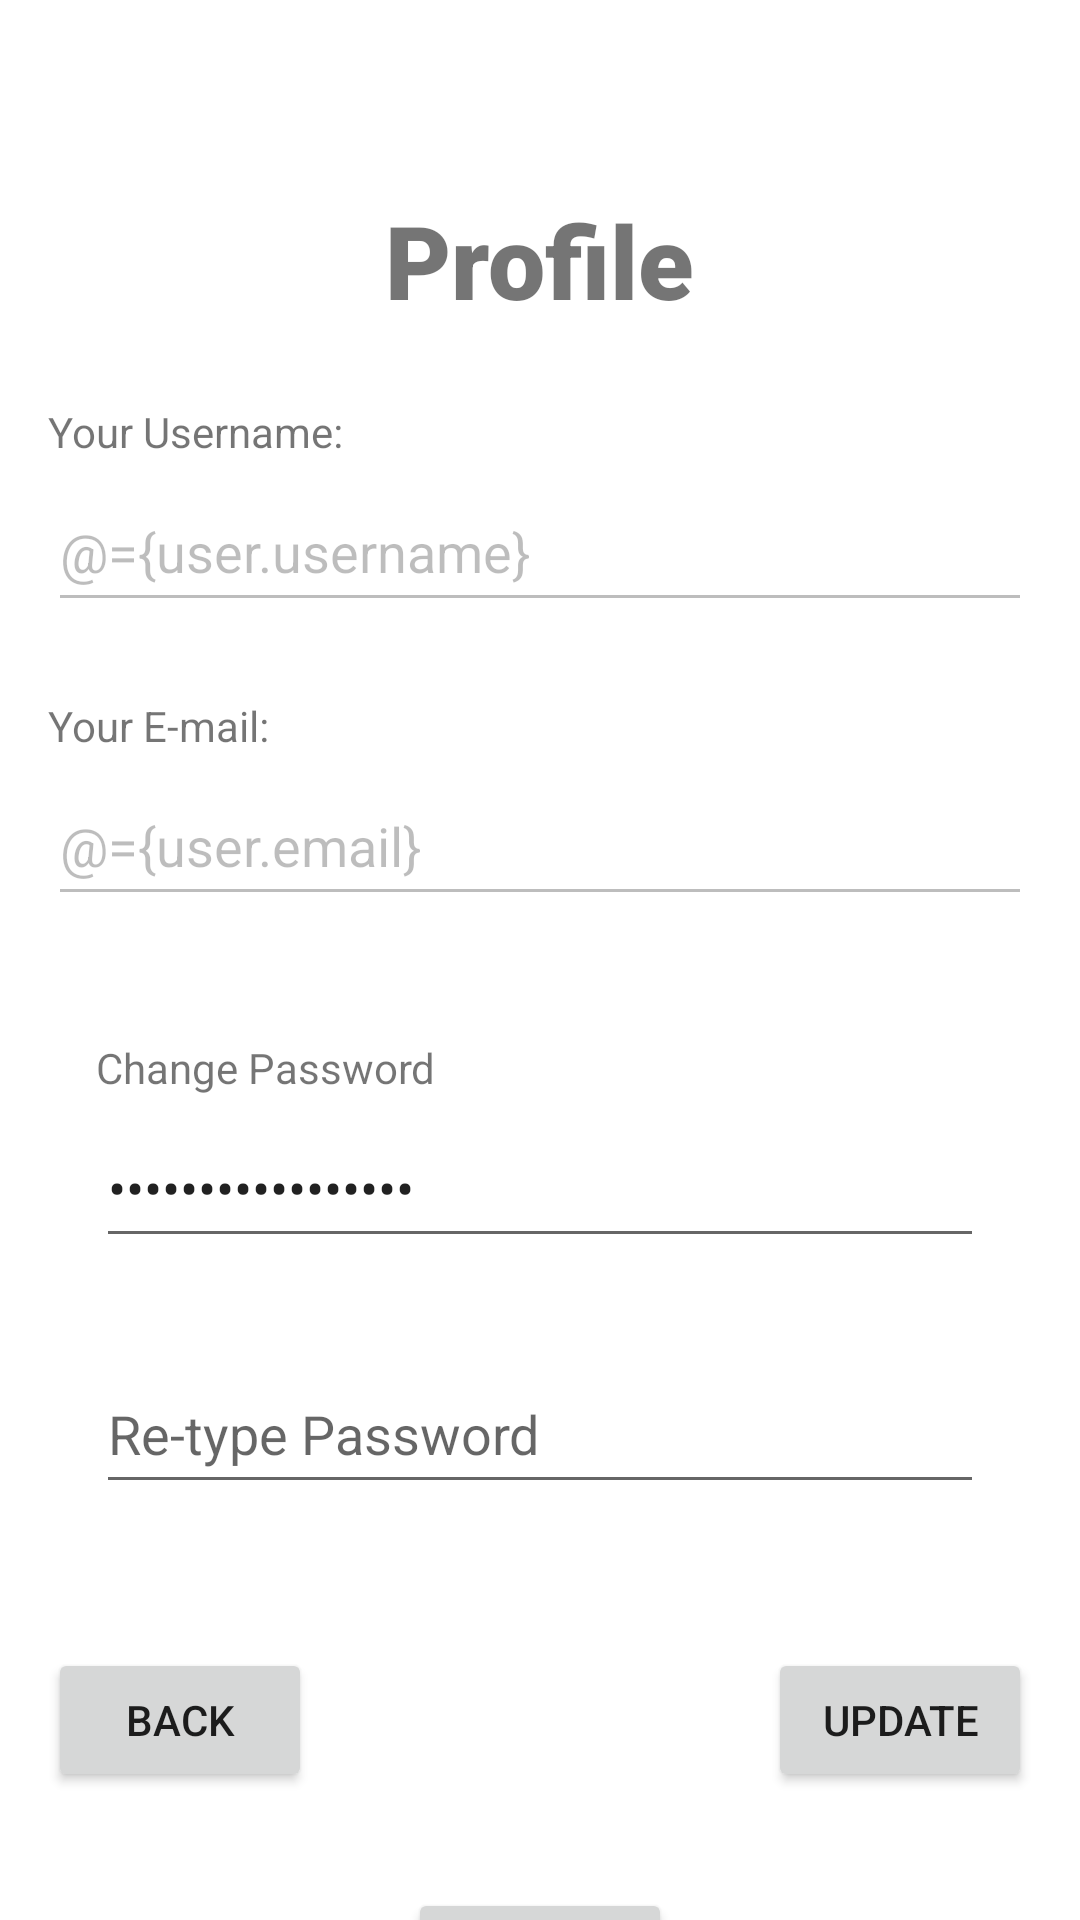

Produce the Android XML layout that renders to this screen, including the resource entries it uses.
<!-- AndroidManifest.xml: application theme Theme.Project_uas_anmp -->
<!-- res/layout/fragment_profile.xml -->
<?xml version="1.0" encoding="utf-8"?>
<layout xmlns:android="http://schemas.android.com/apk/res/android"
    xmlns:app="http://schemas.android.com/apk/res-auto"
    xmlns:tools="http://schemas.android.com/tools">

    <data>
        <variable
            name="user"
            type="com.paulus.project_uas_anmp.model.User" />
        <variable
            name="logout_listener"
            type="com.paulus.project_uas_anmp.view.LogoutClick" />
        <variable
            name="update_listener"
            type="com.paulus.project_uas_anmp.view.ProfileChangeClick" />
        <variable
            name="backtomain_listener"
            type="com.paulus.project_uas_anmp.view.BackMainClick" />
    </data>

    <FrameLayout
        android:layout_width="match_parent"
        android:layout_height="match_parent"
        tools:context=".view.ProfileFragment">

        <androidx.constraintlayout.widget.ConstraintLayout
            android:layout_width="match_parent"
            android:layout_height="match_parent">

            <EditText
                android:id="@+id/txtInfoUsername"
                android:layout_width="0dp"
                android:layout_height="50dp"
                android:layout_marginStart="16dp"
                android:layout_marginTop="48dp"
                android:layout_marginEnd="16dp"
                android:ems="10"
                android:enabled="false"
                android:hint="Username"
                android:inputType="text"
                android:text="@={user.username}"
                app:layout_constraintEnd_toEndOf="parent"
                app:layout_constraintHorizontal_bias="1.0"
                app:layout_constraintStart_toStartOf="parent"
                app:layout_constraintTop_toBottomOf="@+id/textView4" />

            <TextView
                android:id="@+id/textView4"
                android:layout_width="wrap_content"
                android:layout_height="wrap_content"
                android:layout_marginTop="64dp"
                android:fontFamily="sans-serif-black"
                android:text="Profile"
                android:textSize="34sp"
                app:layout_constraintEnd_toEndOf="parent"
                app:layout_constraintStart_toStartOf="parent"
                app:layout_constraintTop_toTopOf="parent" />

            <EditText
                android:id="@+id/txtInfoEmail"
                android:layout_width="0dp"
                android:layout_height="50dp"
                android:layout_marginStart="16dp"
                android:layout_marginTop="48dp"
                android:layout_marginEnd="16dp"
                android:ems="10"
                android:enabled="false"
                android:hint="Email"
                android:inputType="text"
                android:text="@={user.email}"
                app:layout_constraintEnd_toEndOf="parent"
                app:layout_constraintHorizontal_bias="1.0"
                app:layout_constraintStart_toStartOf="parent"
                app:layout_constraintTop_toBottomOf="@+id/txtInfoUsername" />

            <EditText
                android:id="@+id/txtEditPassword"
                android:layout_width="0dp"
                android:layout_height="50dp"
                android:layout_marginStart="32dp"
                android:layout_marginTop="64dp"
                android:layout_marginEnd="32dp"
                android:ems="10"
                android:hint="Password"
                android:inputType="textPassword"
                android:text="@={user.password}"
                app:layout_constraintEnd_toEndOf="parent"
                app:layout_constraintHorizontal_bias="0.0"
                app:layout_constraintStart_toStartOf="parent"
                app:layout_constraintTop_toBottomOf="@+id/txtInfoEmail" />

            <EditText
                android:id="@+id/txtEditRetypePassword"
                android:layout_width="0dp"
                android:layout_height="50dp"
                android:layout_marginStart="32dp"
                android:layout_marginTop="32dp"
                android:layout_marginEnd="32dp"
                android:ems="10"
                android:hint="Re-type Password"
                android:inputType="textPassword"
                app:layout_constraintEnd_toEndOf="parent"
                app:layout_constraintHorizontal_bias="0.497"
                app:layout_constraintStart_toStartOf="parent"
                app:layout_constraintTop_toBottomOf="@+id/txtEditPassword" />

            <Button
                android:id="@+id/btnBackProfile"
                android:layout_width="wrap_content"
                android:layout_height="wrap_content"
                android:layout_marginStart="16dp"
                android:layout_marginTop="48dp"
                android:text="Back"
                android:onClick="@{backtomain_listener::onBackMainClick}"
                app:layout_constraintStart_toStartOf="parent"
                app:layout_constraintTop_toBottomOf="@+id/txtEditRetypePassword" />

            <Button
                android:id="@+id/btnUpdate"
                android:layout_width="wrap_content"
                android:layout_height="wrap_content"
                android:layout_marginTop="48dp"
                android:layout_marginEnd="16dp"
                android:onClick="@{(view) -> update_listener.onProfileChangeClick(view,user)}"
                android:text="Update"
                app:layout_constraintEnd_toEndOf="parent"
                app:layout_constraintTop_toBottomOf="@+id/txtEditRetypePassword" />

            <Button
                android:id="@+id/btnLogout"
                android:layout_width="wrap_content"
                android:layout_height="wrap_content"
                android:layout_marginTop="32dp"
                android:text="Logout"
                android:onClick="@{logout_listener::onLogoutClick}"
                app:layout_constraintEnd_toEndOf="parent"
                app:layout_constraintStart_toStartOf="parent"
                app:layout_constraintTop_toBottomOf="@+id/btnUpdate" />

            <TextView
                android:id="@+id/textView5"
                android:layout_width="wrap_content"
                android:layout_height="wrap_content"
                android:layout_marginStart="16dp"
                android:layout_marginBottom="4dp"
                android:text="Your E-mail:"
                app:layout_constraintBottom_toTopOf="@+id/txtInfoEmail"
                app:layout_constraintStart_toStartOf="parent" />

            <TextView
                android:id="@+id/textView6"
                android:layout_width="wrap_content"
                android:layout_height="wrap_content"
                android:layout_marginStart="32dp"
                android:layout_marginBottom="4dp"
                android:text="Change Password"
                app:layout_constraintBottom_toTopOf="@+id/txtEditPassword"
                app:layout_constraintStart_toStartOf="parent" />

            <TextView
                android:id="@+id/textView7"
                android:layout_width="wrap_content"
                android:layout_height="wrap_content"
                android:layout_marginStart="16dp"
                android:layout_marginBottom="4dp"
                android:text="Your Username:"
                app:layout_constraintBottom_toTopOf="@+id/txtInfoUsername"
                app:layout_constraintStart_toStartOf="parent" />
        </androidx.constraintlayout.widget.ConstraintLayout>

    </FrameLayout>
</layout>
<!-- resources referenced by this layout -->
<resources>
  <style name="Theme.Project_uas_anmp" parent="Theme.MaterialComponents.DayNight.DarkActionBar">
          
          <item name="colorPrimary">@color/purple_500</item>
          <item name="colorPrimaryVariant">@color/purple_700</item>
          <item name="colorOnPrimary">@color/white</item>
          
          <item name="colorSecondary">@color/teal_200</item>
          <item name="colorSecondaryVariant">@color/teal_700</item>
          <item name="colorOnSecondary">@color/black</item>
          
          <item name="android:statusBarColor">?attr/colorPrimaryVariant</item>
          
      </style>
  <!-- not gathered from this repository: default colours our renderer supplied (Android Studio template values) -->
  <color name="purple_500">#FF6200EE</color>
  <color name="purple_700">#FF3700B3</color>
  <color name="teal_200">#FF03DAC5</color>
  <color name="teal_700">#FF018786</color>
  <color name="black">#FF000000</color>
  <color name="white">#FFFFFFFF</color>
</resources>
